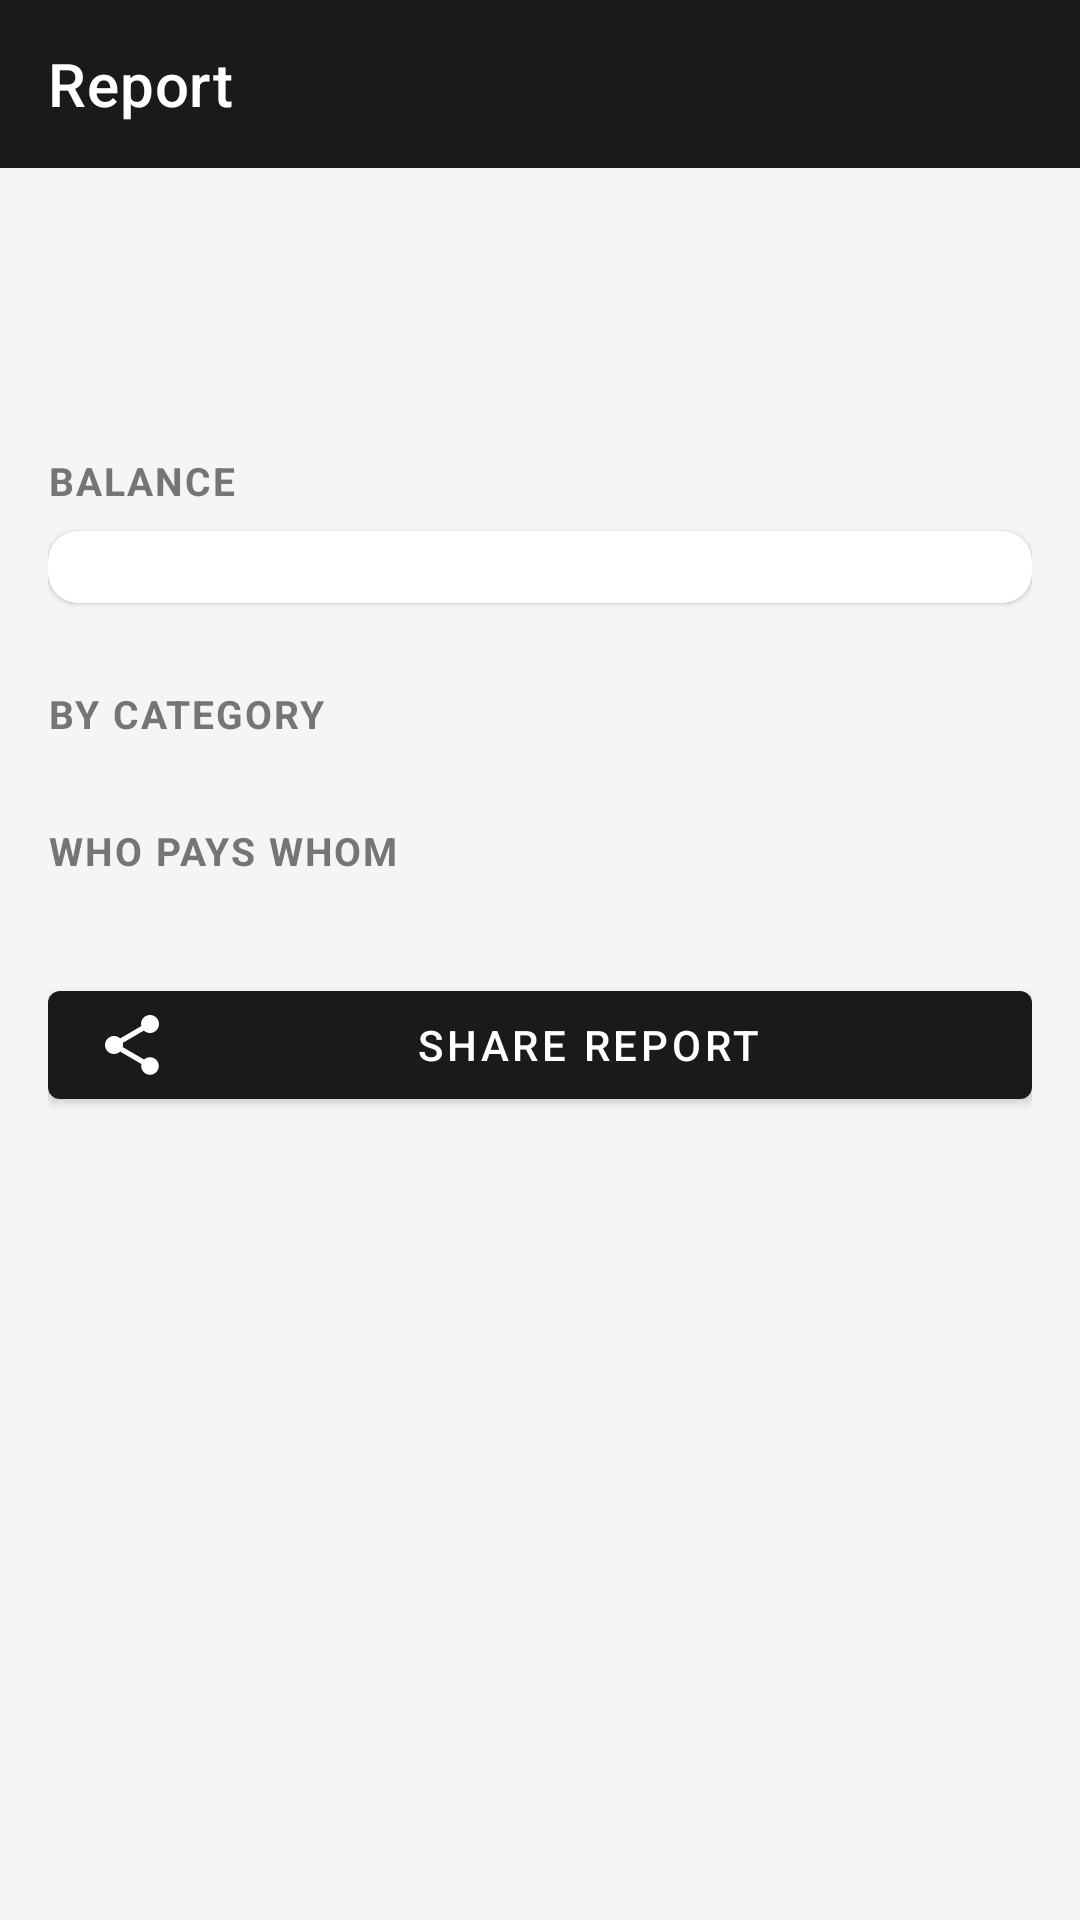

Write the Android layout XML for this screen, with the resource values it uses.
<!-- AndroidManifest.xml: application theme Theme.Bote -->
<!-- res/layout/activity_informe.xml -->
<?xml version="1.0" encoding="utf-8"?>
<LinearLayout xmlns:android="http://schemas.android.com/apk/res/android"
    xmlns:app="http://schemas.android.com/apk/res-auto"
    android:layout_width="match_parent"
    android:layout_height="match_parent"
    android:orientation="vertical">

    <com.google.android.material.appbar.MaterialToolbar
        android:id="@+id/toolbar"
        android:layout_width="match_parent"
        android:layout_height="?attr/actionBarSize"
        android:background="?attr/colorPrimary"
        app:title="@string/titulo_informe"
        app:titleTextColor="@android:color/white"
        app:navigationIconTint="@android:color/white" />

    <ScrollView
        android:layout_width="match_parent"
        android:layout_height="match_parent">

        <LinearLayout
            android:layout_width="match_parent"
            android:layout_height="wrap_content"
            android:orientation="vertical"
            android:padding="16dp">

            <TextView
                android:id="@+id/subtitulo"
                android:layout_width="match_parent"
                android:layout_height="wrap_content"
                android:textColor="@color/text_primary"
                android:textSize="18sp"
                android:textStyle="bold" />

            <TextView
                android:id="@+id/total"
                android:layout_width="match_parent"
                android:layout_height="wrap_content"
                android:layout_marginTop="4dp"
                android:textColor="@color/text_secondary"
                android:textSize="14sp" />

            <LinearLayout
                android:id="@+id/listaSaldos"
                android:layout_width="match_parent"
                android:layout_height="wrap_content"
                android:orientation="vertical"
                android:layout_marginTop="12dp" />

            
            <TextView
                style="@style/Bote.TextoSeccion"
                android:layout_width="match_parent"
                android:layout_height="wrap_content"
                android:layout_marginTop="20dp"
                android:text="@string/seccion_balance" />

            <com.google.android.material.card.MaterialCardView
                android:layout_width="match_parent"
                android:layout_height="wrap_content"
                android:layout_marginTop="8dp"
                app:cardBackgroundColor="@color/card_background"
                app:cardCornerRadius="10dp"
                app:cardElevation="1dp">

                <LinearLayout
                    android:id="@+id/tablaBalance"
                    android:layout_width="match_parent"
                    android:layout_height="wrap_content"
                    android:orientation="vertical"
                    android:padding="12dp" />
            </com.google.android.material.card.MaterialCardView>

            <LinearLayout
                android:id="@+id/subtotales"
                android:layout_width="match_parent"
                android:layout_height="wrap_content"
                android:orientation="vertical"
                android:layout_marginTop="8dp" />

            <TextView
                style="@style/Bote.TextoSeccion"
                android:layout_width="match_parent"
                android:layout_height="wrap_content"
                android:layout_marginTop="20dp"
                android:text="@string/seccion_por_categoria" />

            <LinearLayout
                android:id="@+id/listaCategorias"
                android:layout_width="match_parent"
                android:layout_height="wrap_content"
                android:orientation="vertical"
                android:layout_marginTop="8dp" />

            <TextView
                style="@style/Bote.TextoSeccion"
                android:layout_width="match_parent"
                android:layout_height="wrap_content"
                android:layout_marginTop="20dp"
                android:text="@string/seccion_transferencias" />

            <LinearLayout
                android:id="@+id/listaTransferencias"
                android:layout_width="match_parent"
                android:layout_height="wrap_content"
                android:orientation="vertical"
                android:layout_marginTop="8dp" />

            <com.google.android.material.button.MaterialButton
                android:id="@+id/btnCompartirInforme"
                android:layout_width="match_parent"
                android:layout_height="wrap_content"
                android:layout_marginTop="24dp"
                android:text="@string/compartir_informe"
                app:icon="@drawable/ic_compartir" />
        </LinearLayout>
    </ScrollView>
</LinearLayout>
<!-- resources referenced by this layout -->
<resources>
  <color name="card_background">#FFFFFF</color>
  <color name="text_primary">#212121</color>
  <color name="text_secondary">#757575</color>
  <!-- drawable ic_compartir (drawable) -->
  <?xml version="1.0" encoding="utf-8"?>
  <vector xmlns:android="http://schemas.android.com/apk/res/android"
      android:width="24dp"
      android:height="24dp"
      android:viewportWidth="24"
      android:viewportHeight="24"
      android:tint="?attr/colorControlNormal">
      <path
          android:fillColor="@android:color/white"
          android:pathData="M18,16.08c-0.76,0 -1.44,0.3 -1.96,0.77L8.91,12.7c0.05,-0.23 0.09,-0.46 0.09,-0.7s-0.04,-0.47 -0.09,-0.7l7.05,-4.11c0.54,0.5 1.25,0.81 2.04,0.81c1.66,0 3,-1.34 3,-3s-1.34,-3 -3,-3s-3,1.34 -3,3c0,0.24 0.04,0.47 0.09,0.7L8.04,9.81C7.5,9.31 6.79,9 6,9c-1.66,0 -3,1.34 -3,3s1.34,3 3,3c0.79,0 1.5,-0.31 2.04,-0.81l7.12,4.16c-0.05,0.21 -0.08,0.43 -0.08,0.65c0,1.61 1.31,2.92 2.92,2.92c1.61,0 2.92,-1.31 2.92,-2.92s-1.31,-2.92 -2.92,-2.92z"/>
  </vector>
  <string name="compartir_informe">Share report</string>
  <string name="seccion_balance">BALANCE</string>
  <string name="seccion_por_categoria">BY CATEGORY</string>
  <string name="seccion_transferencias">WHO PAYS WHOM</string>
  <string name="titulo_informe">Report</string>
  <style name="Bote.TextoSeccion" parent="Widget.AppCompat.TextView">
          <item name="android:textColor">@color/text_secondary</item>
          <item name="android:textSize">13sp</item>
          <item name="android:textStyle">bold</item>
          <item name="android:letterSpacing">0.05</item>
      </style>
  <style name="Theme.Bote" parent="Theme.MaterialComponents.DayNight.NoActionBar">
          <item name="colorPrimary">@color/bote_primary</item>
          <item name="colorPrimaryDark">@color/bote_primary_dark</item>
          <item name="colorPrimaryVariant">@color/bote_primary_dark</item>
          <item name="colorAccent">@color/bote_accent</item>
          <item name="colorSecondary">@color/bote_accent</item>
          <item name="colorSecondaryVariant">@color/bote_accent</item>
          <item name="android:windowBackground">@color/background</item>
      </style>
  <color name="bote_primary">@color/paleta_negro</color>
  <color name="bote_primary_dark">@color/paleta_negro_oscuro</color>
  <color name="bote_accent">@color/paleta_rojo</color>
  <color name="background">#F5F5F5</color>
  <color name="paleta_negro">#1A1A1A</color>
  <color name="paleta_negro_oscuro">#000000</color>
  <color name="paleta_rojo">#E53935</color>
</resources>
